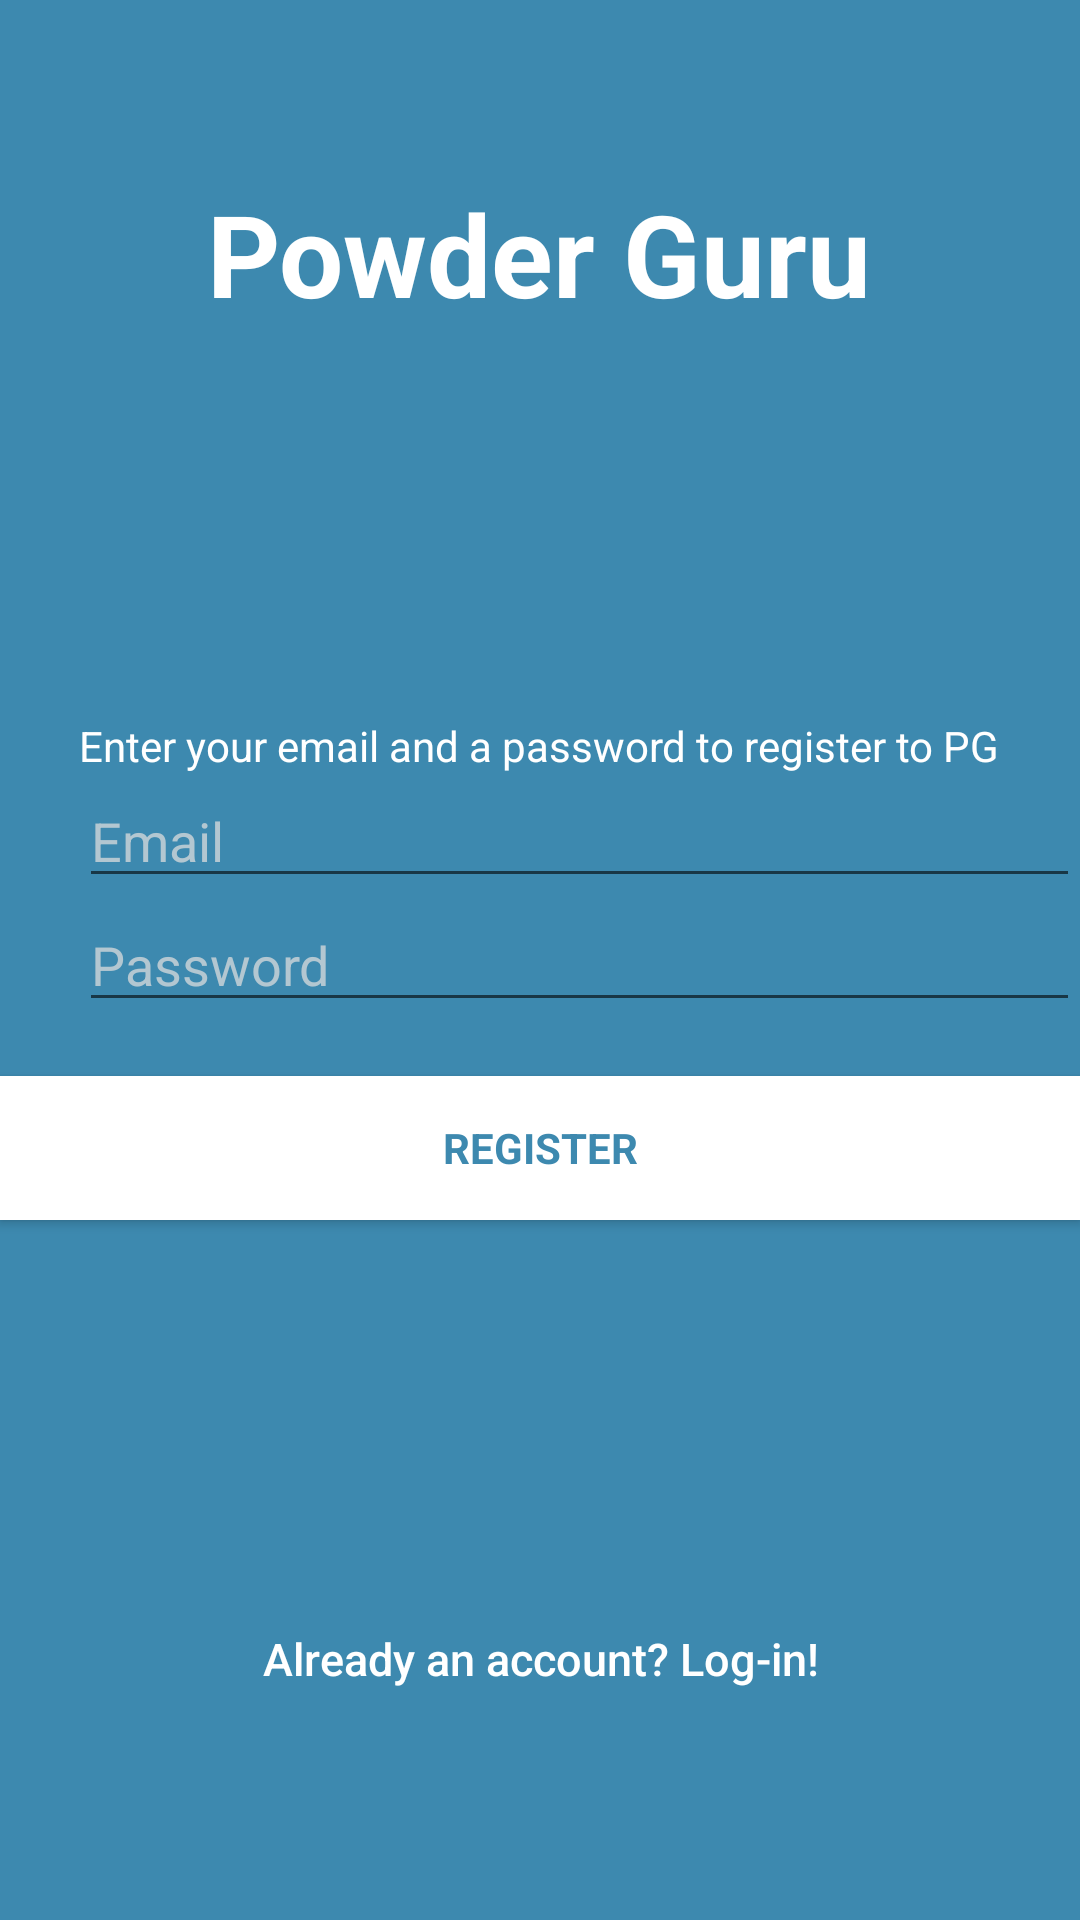

Here is an Android app screen rendered from its layout file. Give the layout XML and the strings, colors and styles it references.
<!-- AndroidManifest.xml: application theme AppTheme -->
<!-- res/layout/activity_signup.xml -->
<?xml version="1.0" encoding="utf-8"?>
<RelativeLayout xmlns:android="http://schemas.android.com/apk/res/android"
    xmlns:tools="http://schemas.android.com/tools"
    android:layout_width="match_parent"
    android:layout_height="match_parent"
    android:fitsSystemWindows="true"
    tools:context="com.example.koen.powderguru2.SignupActivity"
    android:background="@color/darkblue">

    <TextView
        android:text="@string/powder_guru"
        android:layout_width="wrap_content"
        android:layout_height="wrap_content"
        android:layout_marginTop="59dp"
        android:id="@+id/textView"
        android:layout_alignParentTop="true"
        android:layout_centerHorizontal="true"
        android:textSize="38sp"
        android:textStyle="bold"
        android:textColor="@color/white"/>

    <Button
        android:id="@+id/register"
        android:onClick="register"
        style="?android:textAppearanceSmall"
        android:layout_width="match_parent"
        android:layout_height="wrap_content"
        android:background="@color/white"
        android:text="@string/action_sign_in_short"
        android:textColor="@color/darkblue"
        android:textStyle="bold"
        android:layout_below="@+id/passwordsignup"
        android:layout_alignParentLeft="true"
        android:layout_alignParentStart="true"
        android:layout_marginTop="18dp" />

    <EditText
        android:id="@+id/passwordsignup"
        android:layout_width="match_parent"
        android:layout_height="wrap_content"
        android:focusableInTouchMode="true"
        android:hint="@string/password"
        android:textColorHint="@color/bluegrey"
        android:imeActionId="@+id/login"
        android:imeOptions="actionUnspecified"
        android:inputType="textPassword"
        android:maxLines="1"
        android:textColor="@android:color/white"
        android:layout_centerVertical="true"
        android:layout_alignLeft="@+id/textView2"
        android:layout_alignStart="@+id/textView2" />

    <EditText
        android:id="@+id/emailsignup"
        android:layout_width="match_parent"
        android:layout_height="wrap_content"
        android:hint="@string/email"
        android:inputType="textEmailAddress"
        android:maxLines="1"
        android:textColor="@color/white"
        android:textColorHint="@color/bluegrey"

        android:layout_above="@+id/passwordsignup"
        android:layout_alignLeft="@+id/passwordsignup"
        android:layout_alignStart="@+id/passwordsignup" />

    <TextView
        android:text="@string/enter_your_email_and_a_password_to_register_to_pg"
        android:layout_width="wrap_content"
        android:layout_height="wrap_content"
        android:id="@+id/textView2"
        android:textColor="@color/white"
        android:layout_above="@+id/emailsignup"
        android:layout_centerHorizontal="true" />

    <Button
        android:id="@+id/gotologin"
        android:onClick="gotologin"
        android:layout_width="fill_parent"
        android:layout_height="wrap_content"
        android:background="@null"
        android:text="Already an account? Log-in!"
        android:textAllCaps="false"
        android:textColor="@color/white"
        android:textSize="15dp"
        android:layout_marginBottom="63dp"
        android:layout_alignParentBottom="true"
        android:layout_alignParentLeft="true"
        android:layout_alignParentStart="true" />
</RelativeLayout>
<!-- resources referenced by this layout -->
<resources>
  <color name="bluegrey">#B3C7D1</color>
  <color name="darkblue">#3D89AF</color>
  <color name="white">#ffffff</color>
  <string name="action_sign_in_short">Register</string>
  <string name="email">Email</string>
  <string name="enter_your_email_and_a_password_to_register_to_pg">Enter your email and a password to register to PG</string>
  <string name="password">Password</string>
  <string name="powder_guru">Powder Guru</string>
  <style name="AppTheme" parent="Theme.AppCompat.Light.DarkActionBar">
          
          <item name="colorPrimary">@color/bluegrey</item>
          <item name="colorPrimaryDark">@color/colorPrimaryDark</item>
          <item name="colorAccent">@color/white</item>
      </style>
  <color name="colorPrimaryDark">#2B5C79</color>
</resources>
